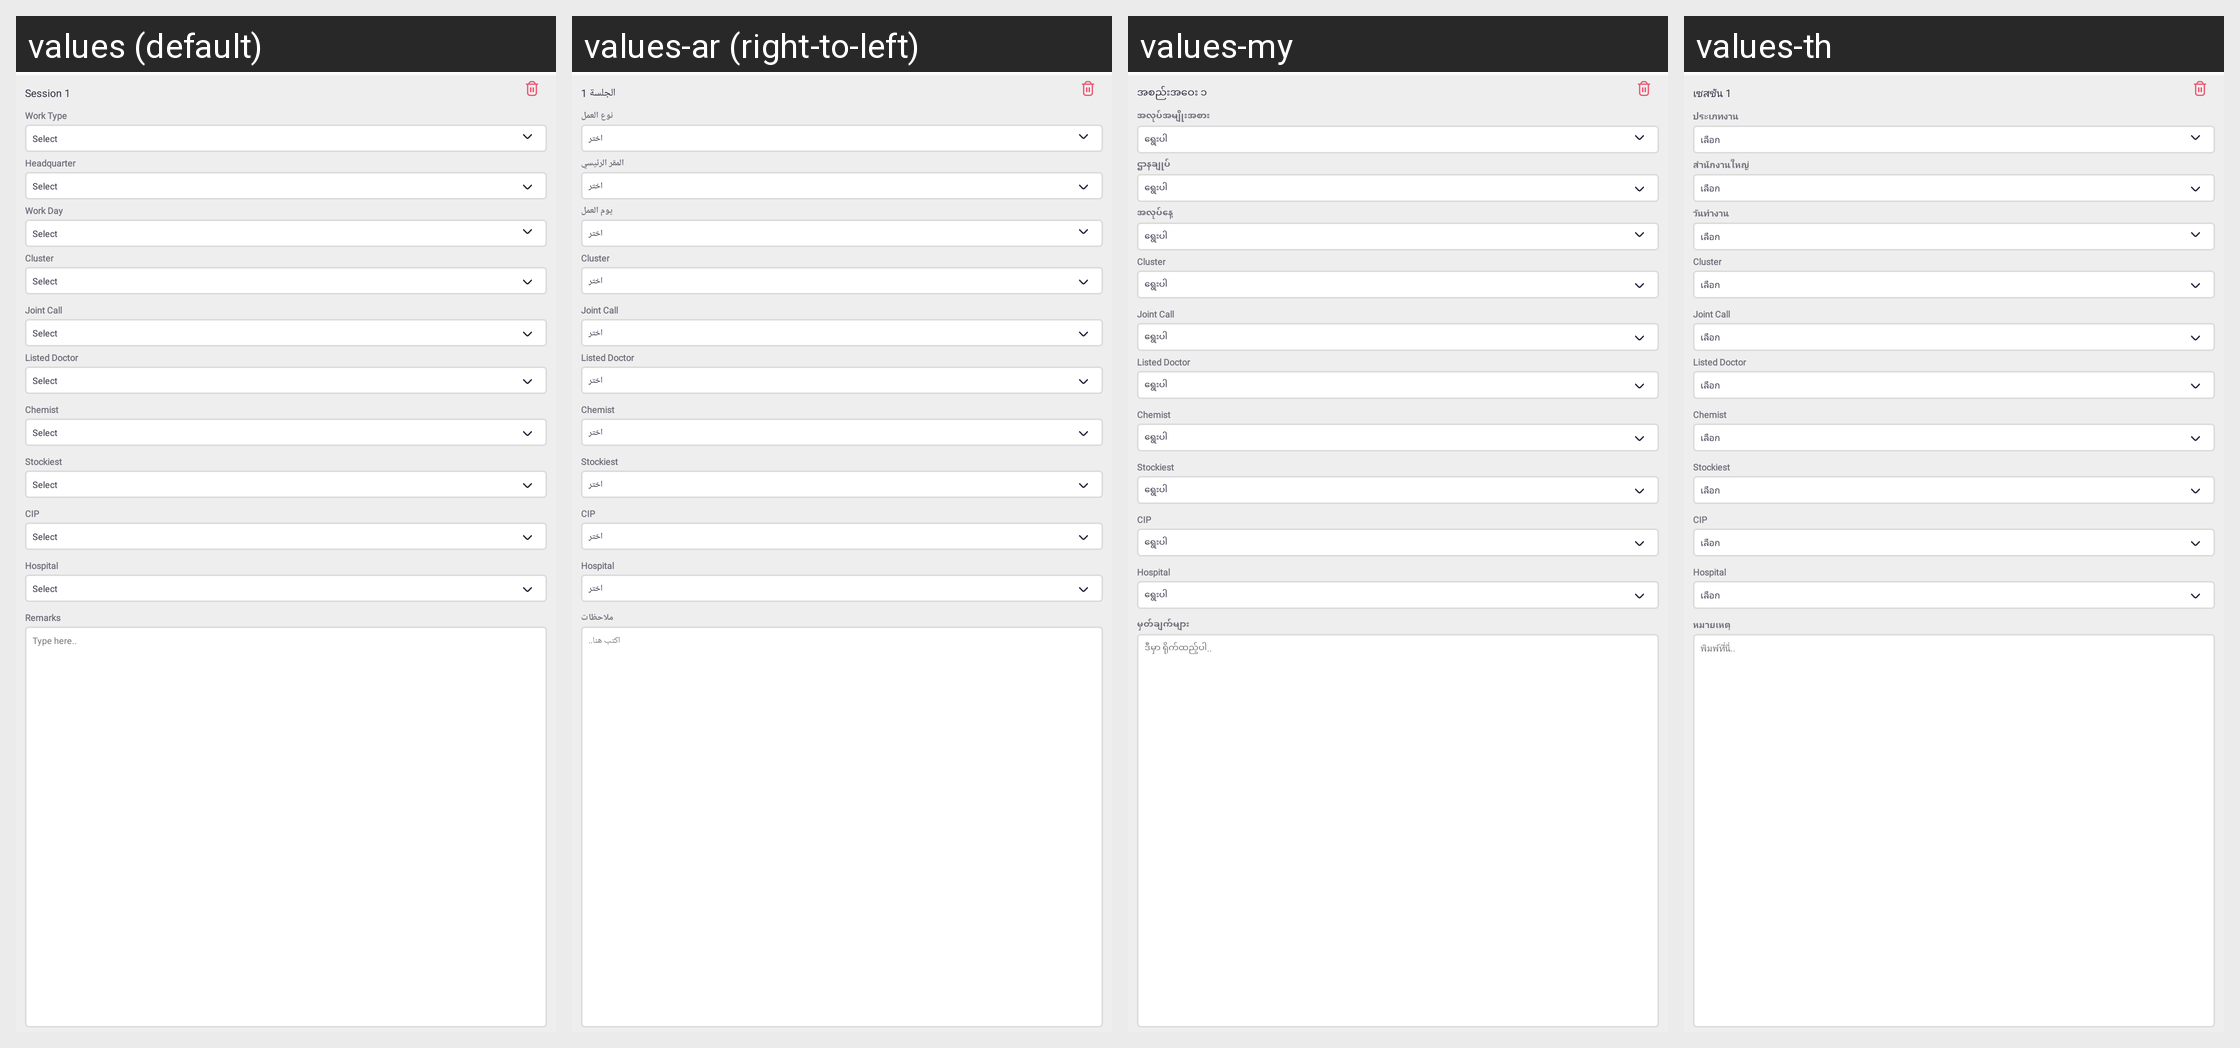

The same Android screen rendered under several of its app's locales, left to right. List the strings drawn on it with the default value and each locale's translation.
Android screen res/layout/tp_session_edit_item.xml rendered under 4 locales, left to right: values (default), values-ar (right-to-left), values-my, values-th. Device: Nexus 5 (rendered at 1080×1920; each locale shown at half size, 540×960, under a caption strip naming it); theme Theme.SANCLM.
Other locales in the repository, not shown: values-es, values-fr, values-pt, values-ru, values-vi, values-zh.
Strings drawn on this screen, with the default value and each locale's value (text and hints the layout hard-codes, and strings that could not be matched under every locale, appear in the picture but are not listed):

session_1
  values: Session 1
  values-ar: الجلسة 1
  values-my: အစည်းအဝေး ၁
  values-th: เซสชัน 1

work_type
  values: Work Type
  values-ar: نوع العمل
  values-my: အလုပ်အမျိုးအစား
  values-th: ประเภทงาน

select
  values: Select
  values-ar: اختر
  values-my: ရွေးပါ
  values-th: เลือก

headquarter
  values: Headquarter
  values-ar: المقر الرئيسي
  values-my: ဌာနချုပ်
  values-th: สำนักงานใหญ่

work_day
  values: Work Day
  values-ar: يوم العمل
  values-my: အလုပ်နေ့
  values-th: วันทำงาน

remarks
  values: Remarks
  values-ar: ملاحظات
  values-my: မှတ်ချက်များ
  values-th: หมายเหตุ

type_here
  values: Type here..
  values-ar: اكتب هنا..
  values-my: ဒီမှာ ရိုက်ထည့်ပါ..
  values-th: พิมพ์ที่นี่..
